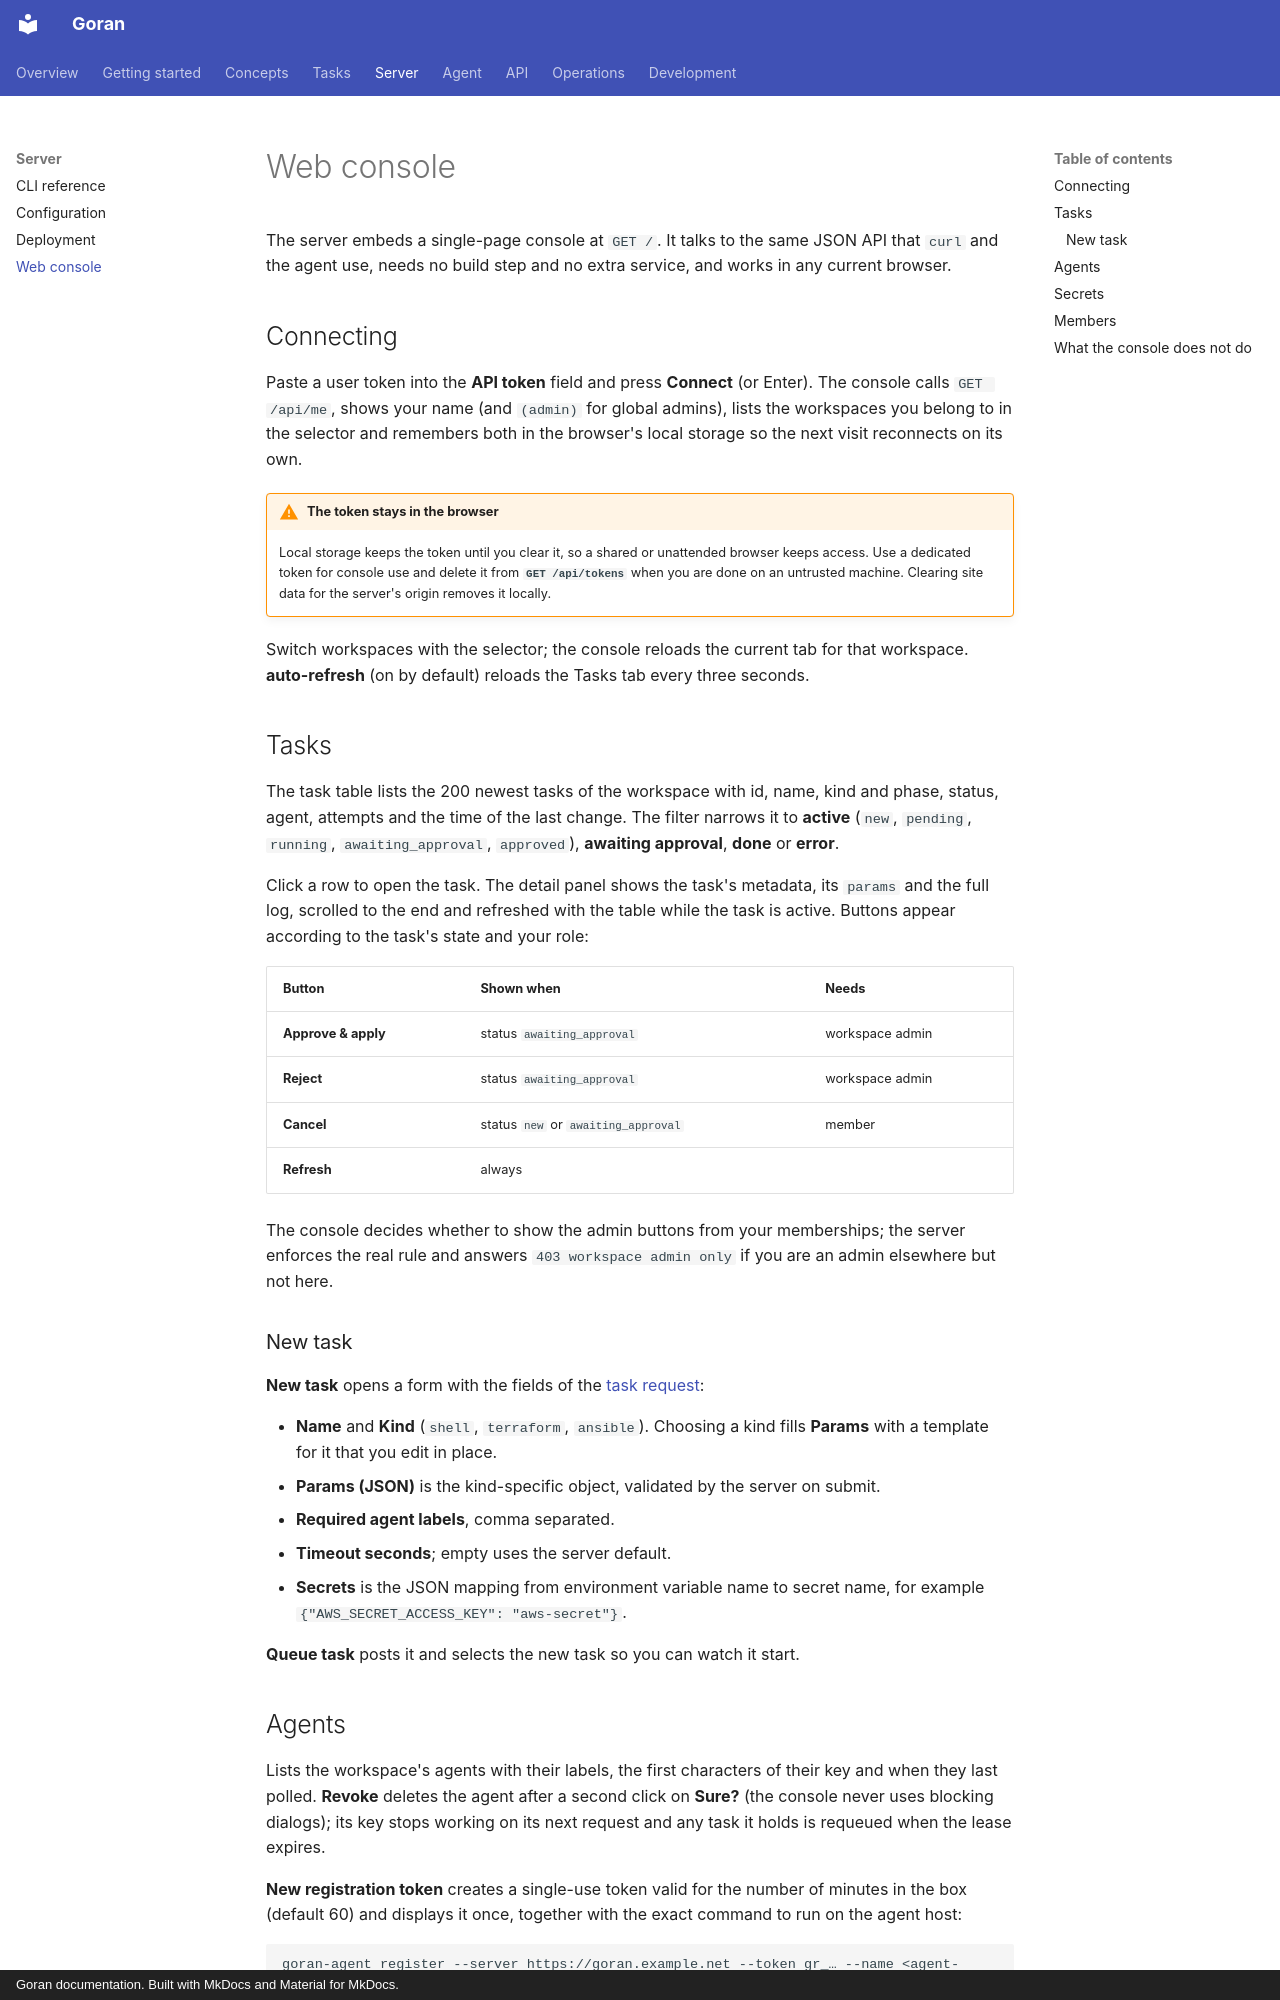

repository: kKEo/goran · page: server/console/index.html · generator: mkdocs · copyright: Goran documentation. Built with MkDocs and Material for MkDocs.

# Web console

The server embeds a single-page console at `GET /`. It talks to the same JSON API that `curl` and the agent use, needs no build step and no extra service, and works in any current browser.

## Connecting

Paste a user token into the **API token** field and press **Connect** (or Enter). The console calls `GET /api/me`, shows your name (and `(admin)` for global admins), lists the workspaces you belong to in the selector and remembers both in the browser's local storage so the next visit reconnects on its own.

!!! warning "The token stays in the browser"
    Local storage keeps the token until you clear it, so a shared or unattended browser keeps access. Use a dedicated token for console use and delete it from **`GET /api/tokens`** when you are done on an untrusted machine. Clearing site data for the server's origin removes it locally.

Switch workspaces with the selector; the console reloads the current tab for that workspace. **auto-refresh** (on by default) reloads the Tasks tab every three seconds.

## Tasks

The task table lists the 200 newest tasks of the workspace with id, name, kind and phase, status, agent, attempts and the time of the last change. The filter narrows it to **active** (`new`, `pending`, `running`, `awaiting_approval`, `approved`), **awaiting approval**, **done** or **error**.

Click a row to open the task. The detail panel shows the task's metadata, its `params` and the full log, scrolled to the end and refreshed with the table while the task is active. Buttons appear according to the task's state and your role:

| Button | Shown when | Needs |
| --- | --- | --- |
| **Approve & apply** | status `awaiting_approval` | workspace admin |
| **Reject** | status `awaiting_approval` | workspace admin |
| **Cancel** | status `new` or `awaiting_approval` | member |
| **Refresh** | always | |

The console decides whether to show the admin buttons from your memberships; the server enforces the real rule and answers `403 workspace admin only` if you are an admin elsewhere but not here.

### New task

**New task** opens a form with the fields of the [task request](../tasks/index.md#request-fields):

- **Name** and **Kind** (`shell`, `terraform`, `ansible`). Choosing a kind fills **Params** with a template for it that you edit in place.
- **Params (JSON)** is the kind-specific object, validated by the server on submit.
- **Required agent labels**, comma separated.
- **Timeout seconds**; empty uses the server default.
- **Secrets** is the JSON mapping from environment variable name to secret name, for example `{"AWS_SECRET_ACCESS_KEY": "aws-secret"}`.

**Queue task** posts it and selects the new task so you can watch it start.
